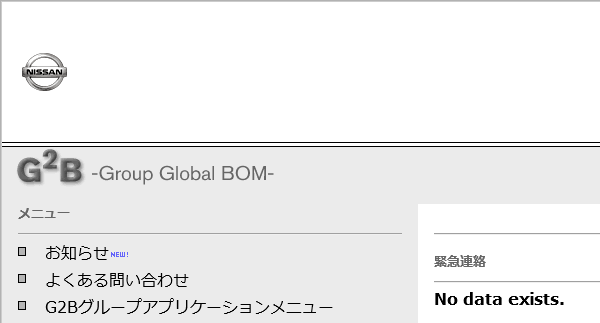
Task: RPA Final_TEST
Workflow: main_flow

Step 1: Attach Browser 'iexplore.exe  G2BMenu' in window 'G2BMenu'

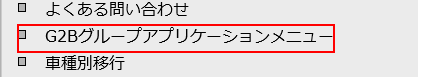
Step 2: click on the element 'G2Bグループアプリケーションメニュー' in window 'G2BMenu'

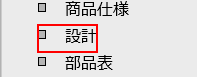
Step 3: click on the element

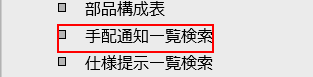
Step 4: click on the element '手配通知一覧検索' in window 'G2BMenu'

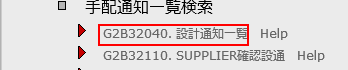
Step 5: click on the link 'G2B32040. 設計通知一覧'

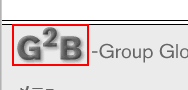
Step 6: find the element in window 'G2BMenu - Work - Microsoft Edge' (msedge.exe)

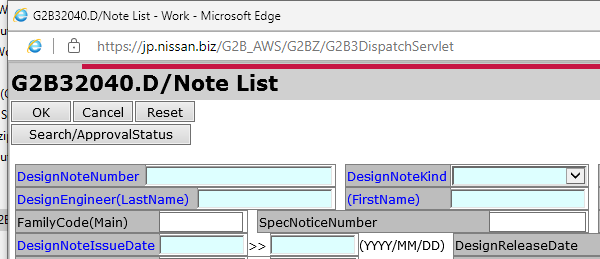
Step 7: Attach Browser 'D/Note Website' in window '*D/Note List' (msedge.exe)

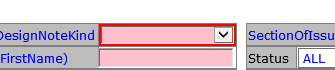
Step 8: select "PRODUCTION" in the drop-down 'I_DsgnNtKind#1' in window '*D/Note List*'

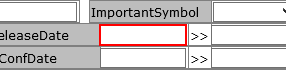
Step 9: type [sDate] into the text box 'I_DsgnRelDT#1' in window '*D/Note List'

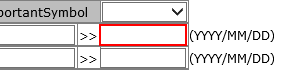
Step 10: type [eDate] into the text box 'I_DsgnRelDT#2' in window '*D/Note List'

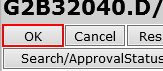
Step 11: click on the text box in window '*D/Note List'

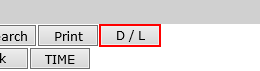
Step 12: click on the text box 'D / L' in window '*D/Note List*'

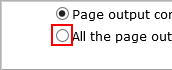
Step 13: click on the text box in window 'Download'

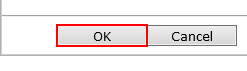
Step 14: click on the text box in window 'Download'

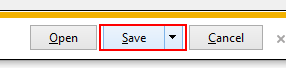
Step 15: Activate 'split button  Save' on the split button 'Save' in window '*D/Note List*' (msedge.exe)

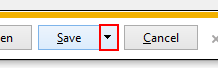
Step 16: click on the drop down button in window '*D/Note List*' (msedge.exe)

Step 17: type a value into the split button 'Save' in window 'G2B32040.D/Note List - Work - Microsoft Edge' (msedge.exe) (same screen as step 15)

Step 18: type a value into the split button 'Save' in window '*D/Note List*' (msedge.exe) (same screen as step 15)

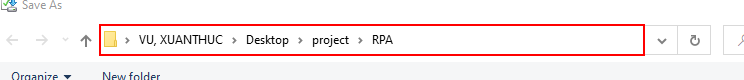
Step 19: click on the toolbar in window 'Save As' (iexplore.exe)

Step 20: click on 'menu item  Edit address' (iexplore.exe) (no picture)

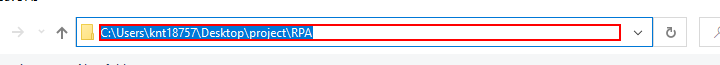
Step 21: type "[outPath+ "[k(enter)]"]" in window 'Save As' (iexplore.exe)

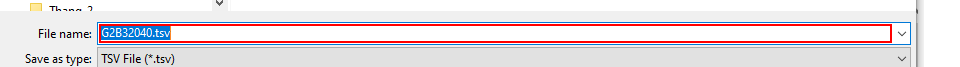
Step 22: get-text in window 'Save As' (iexplore.exe)

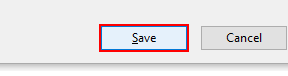
Step 23: click on 'Save' in window 'Save As' (iexplore.exe)

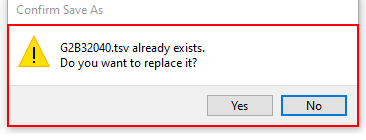
Step 24: find the element 'Confirm Save As' in window 'Confirm Save As' (iexplore.exe)

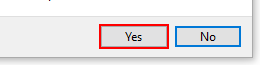
Step 25 [then]: click on the button 'Yes' in window 'Confirm Save As' (iexplore.exe)

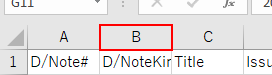
Step 26: click on the column header in window '*.tsv - Excel' (excel.exe)

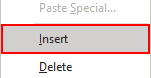
Step 27: click on the menu item 'Insert' (excel.exe)

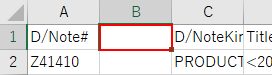
Step 28: type "CHECK[k(enter)][k(esc)]" into the item 'B2' in window '*.tsv - Excel' (excel.exe)

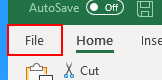
Step 29: click on the element 'File Tab' in window 'G2B32040.tsv - Excel' (excel.exe)

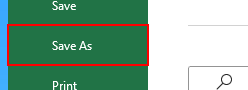
Step 30: click on the element 'Save As' in window '*.tsv - Excel' (excel.exe)

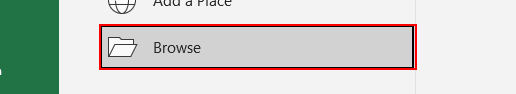
Step 31: click on the element 'Browse' in window 'G2B32040.tsv - Excel' (excel.exe)

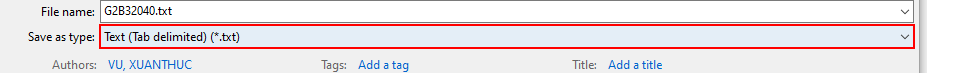
Step 32: click on the combo box 'Save as type:' in window 'Save As' (excel.exe)

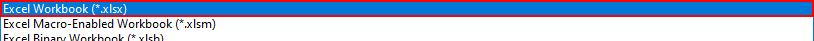
Step 33: click on the list item 'Excel Workbook (*.xlsx)' (excel.exe)

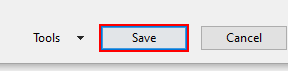
Step 34: click on 'Save' in window 'Save As' (excel.exe)

Step 35: find the dialog in window 'Confirm Save As' (excel.exe) (same screen as step 24)

Step 36 [then]: click on the button 'Yes' in window 'Confirm Save As' (excel.exe) (same screen as step 25)